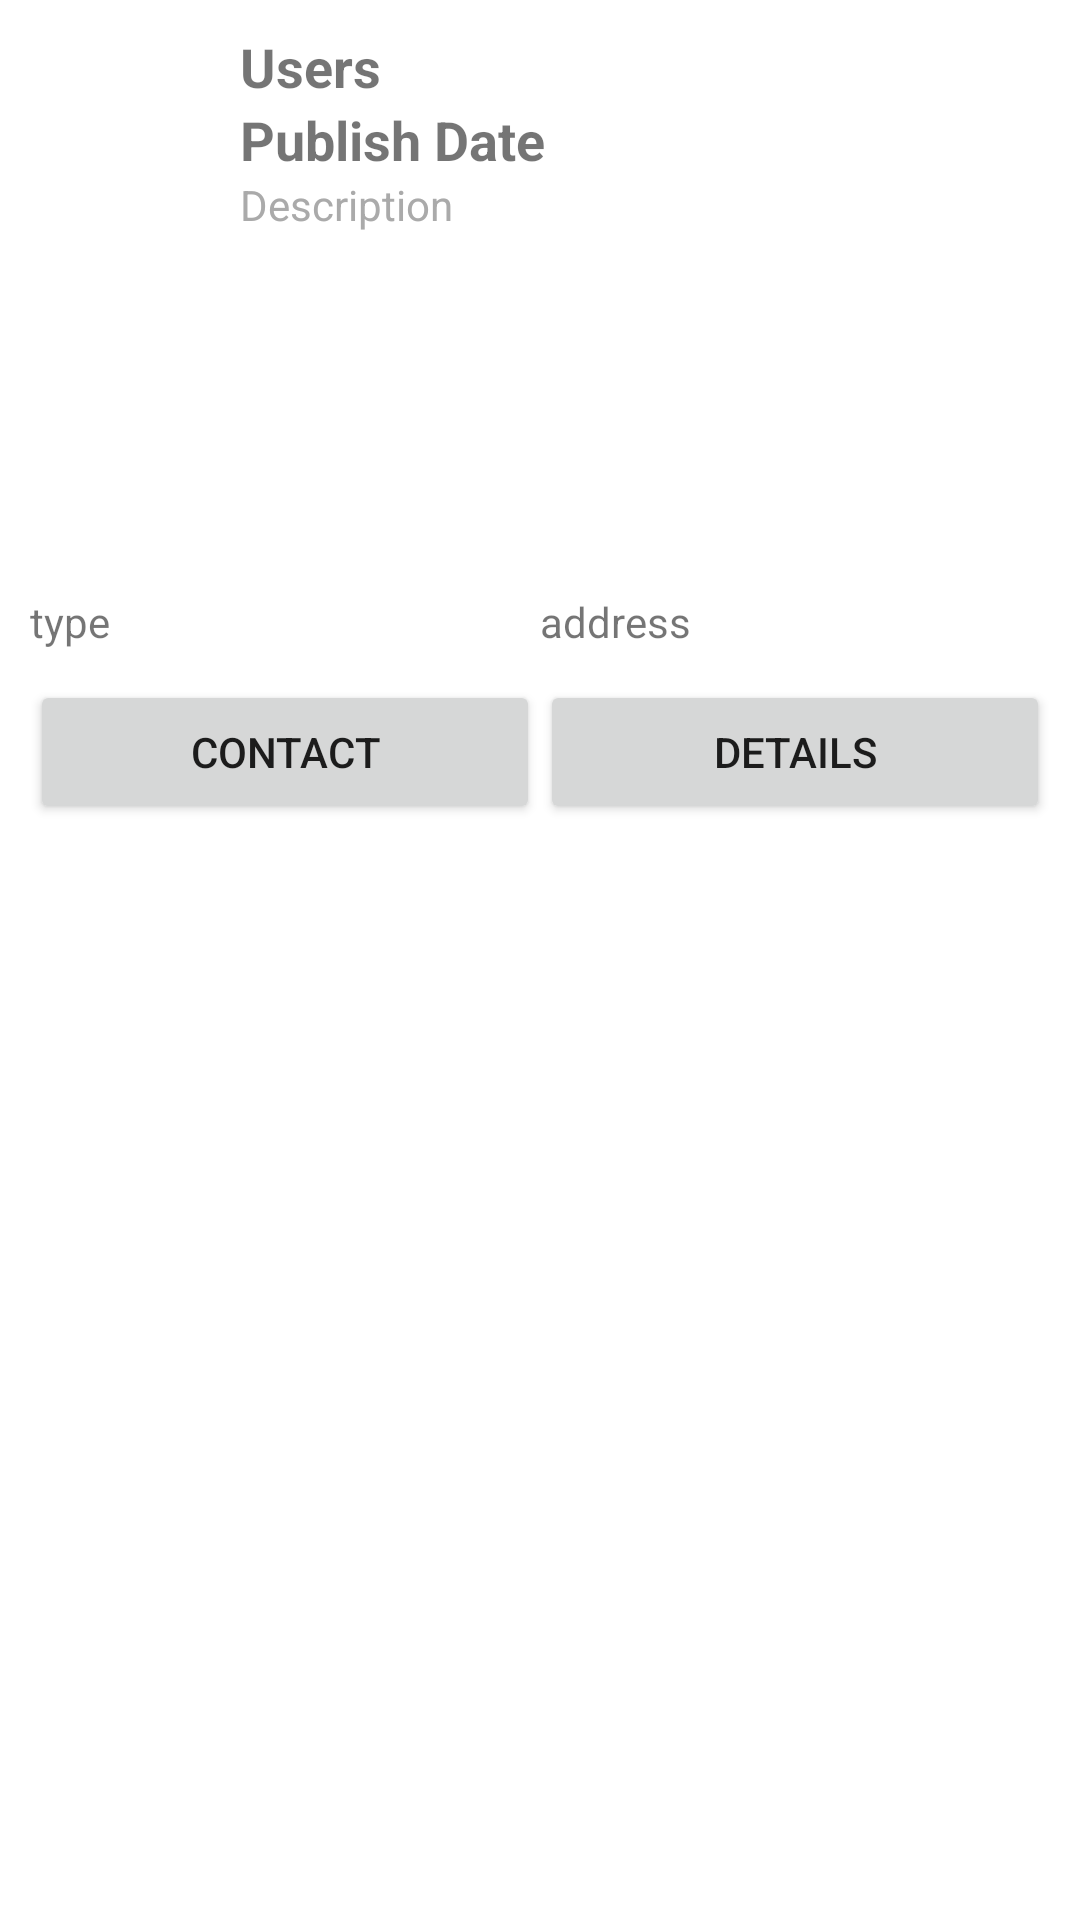

Here is an Android app screen rendered from its layout file. Give the layout XML and the strings, colors and styles it references.
<!-- AndroidManifest.xml: application theme Theme.MyAttendance -->
<!-- res/layout/list_1st.xml -->
<?xml version="1.0" encoding="utf-8"?>
<LinearLayout xmlns:android="http://schemas.android.com/apk/res/android"
    xmlns:tools="http://schemas.android.com/tools"
    android:layout_width="match_parent"
    android:layout_height="wrap_content"
    android:orientation="vertical"
    android:padding="10dp">

    
    <LinearLayout
        android:layout_width="match_parent"
        android:layout_height="wrap_content"
        android:orientation="horizontal"
        android:gravity="center_vertical">

        <ImageView
            android:id="@+id/imageView"
            android:layout_width="60dp"
            android:layout_height="60dp"
            android:scaleType="centerCrop"
            android:src="@mipmap/ic_launcher" />

        <LinearLayout
            android:layout_width="match_parent"
            android:layout_height="wrap_content"
            android:orientation="vertical"
            android:layout_marginStart="10dp">

            <TextView
                android:id="@+id/user_name"
                android:layout_width="match_parent"
                android:layout_height="wrap_content"
                android:text="Users"
                android:textSize="18sp"
                android:textStyle="bold" />
            <TextView
                android:id="@+id/date"
                android:layout_width="match_parent"
                android:layout_height="wrap_content"
                android:text="Publish Date"
                android:textSize="18sp"
                android:textStyle="bold" />

            <TextView
                android:id="@+id/itemDescription"
                android:layout_width="match_parent"
                android:layout_height="wrap_content"
                android:text="Description"
                android:textSize="14sp"
                android:textColor="@android:color/darker_gray" />
        </LinearLayout>

    </LinearLayout>

    
    <ImageView
        android:id="@+id/galleryRecyclerView"
        android:layout_width="match_parent"
        android:layout_height="100dp"
        android:layout_marginTop="10dp"
        android:orientation="horizontal"
        android:overScrollMode="never"
        android:scrollbars="horizontal"
        android:src="@mipmap/ic_launcher"
        tools:ignore="MissingClass" />
    <LinearLayout
        android:layout_width="match_parent"
        android:layout_height="wrap_content"
        android:orientation="horizontal"
        android:gravity="center"
        android:layout_marginTop="10dp">

        <TextView
            android:id="@+id/type"
            android:layout_width="match_parent"
            android:layout_height="wrap_content"
            android:layout_weight="1"
            android:text="type" />

        <TextView
            android:id="@+id/address"
            android:layout_width="match_parent"
            android:layout_height="wrap_content"
            android:layout_weight="1"
            android:text="address" />
    </LinearLayout>
    
    <LinearLayout
        android:layout_width="match_parent"
        android:layout_height="wrap_content"
        android:orientation="horizontal"
        android:gravity="center"
        android:layout_marginTop="10dp">

        <Button
            android:id="@+id/contact"
            android:layout_width="0dp"
            android:layout_height="wrap_content"
            android:layout_weight="1"
            android:text="Contact" />

        <Button
            android:id="@+id/details"
            android:layout_width="0dp"
            android:layout_height="wrap_content"
            android:layout_weight="1"
            android:text="details" />
    </LinearLayout>

</LinearLayout>
<!-- resources referenced by this layout -->
<resources>
  <style name="Theme.MyAttendance" parent="Theme.AppCompat.DayNight.NoActionBar">
          <item name="colorPrimary">@color/teal_700</item>
          <item name="android:windowBackground">@color/white</item>
      </style>
  <!-- not gathered from this repository: default colours our renderer supplied (Android Studio template values) -->
  <color name="teal_700">#FF018786</color>
  <color name="white">#FFFFFFFF</color>
</resources>
